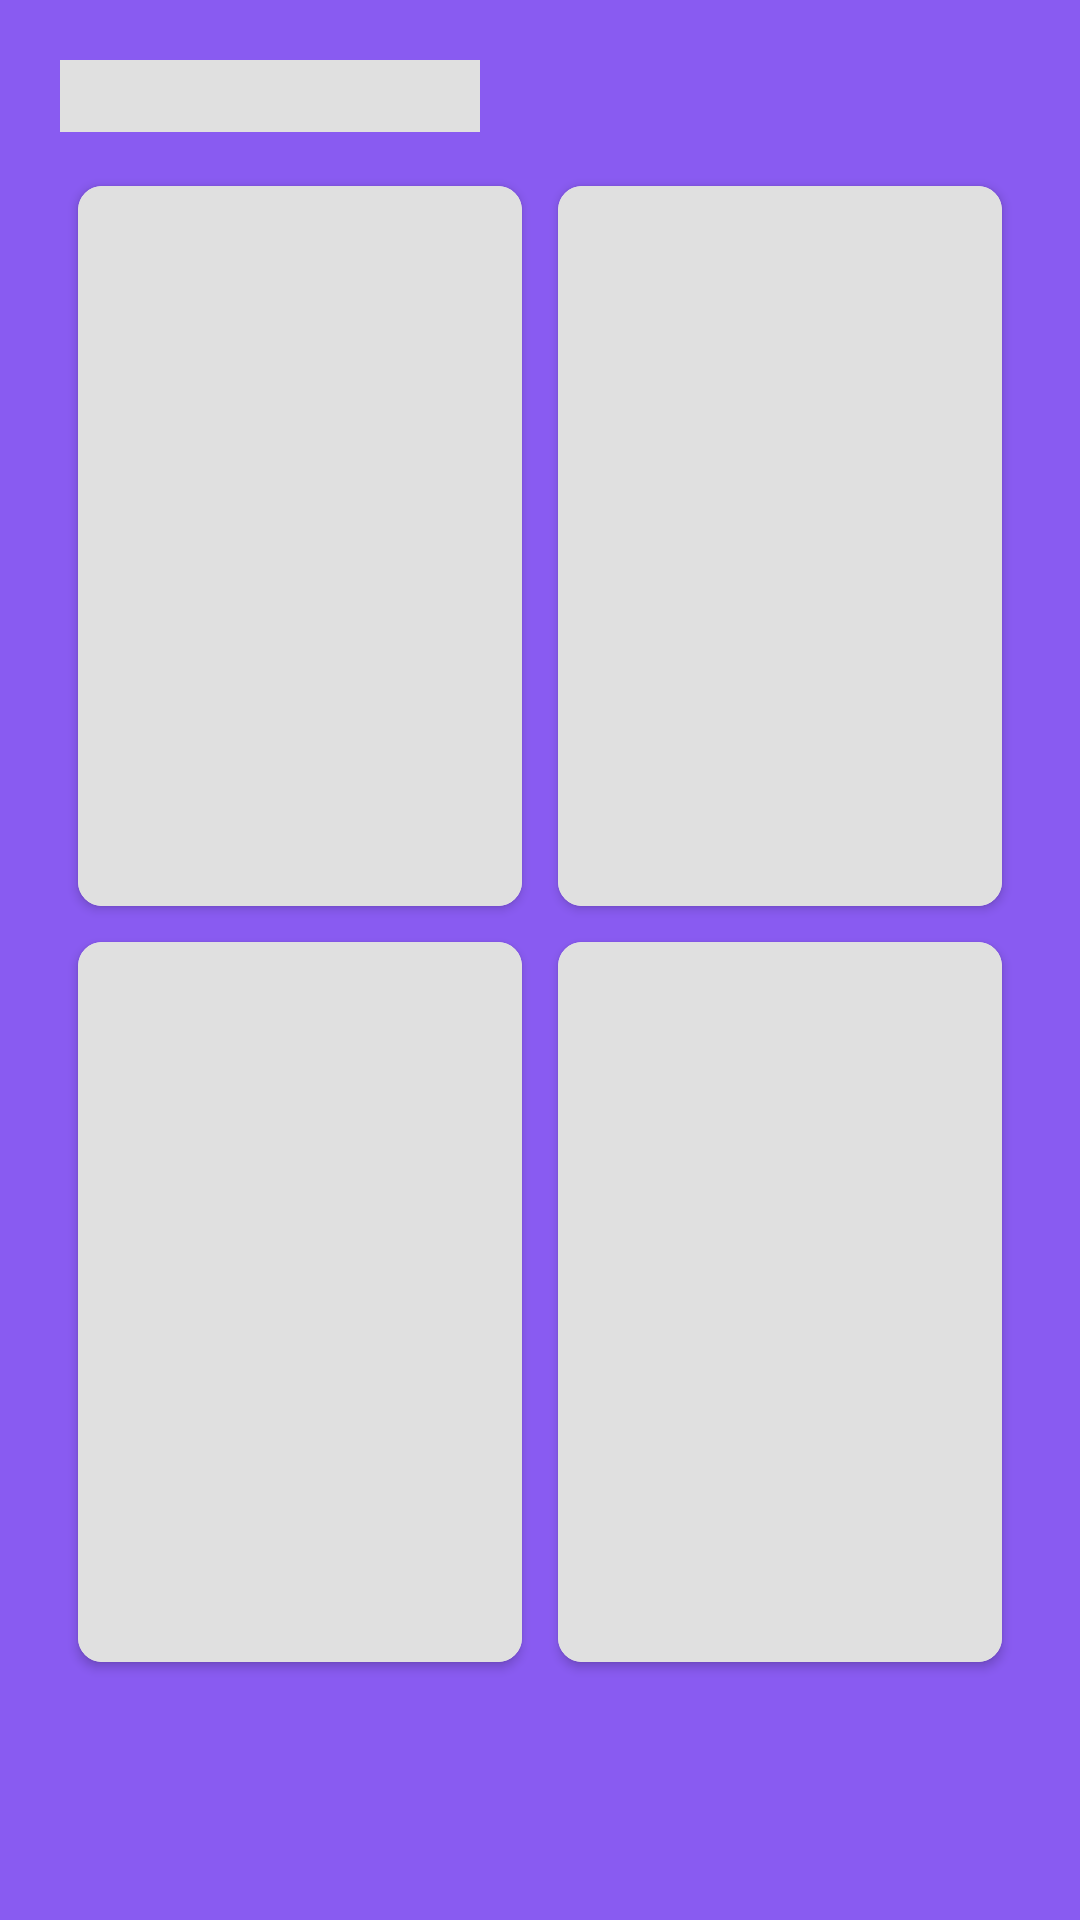

Android layout source for this screen:
<!-- AndroidManifest.xml: application theme Theme.Eventapp -->
<!-- res/layout/shimmer_category_grid.xml -->
<?xml version="1.0" encoding="utf-8"?>
<LinearLayout xmlns:android="http://schemas.android.com/apk/res/android"
    xmlns:app="http://schemas.android.com/apk/res-auto"
    android:layout_width="match_parent"
    android:layout_height="wrap_content"
    android:orientation="vertical"
    android:padding="20dp">

    <View
        android:layout_width="140dp"
        android:layout_height="24dp"
        android:layout_marginBottom="12dp"
        android:background="#E0E0E0" />

    <LinearLayout
        android:layout_width="match_parent"
        android:layout_height="wrap_content"
        android:orientation="vertical">

        <LinearLayout
            android:layout_width="match_parent"
            android:layout_height="wrap_content"
            android:orientation="horizontal">

            <androidx.cardview.widget.CardView
                android:layout_width="0dp"
                android:layout_height="240dp"
                android:layout_weight="1"
                android:layout_margin="6dp"
                app:cardCornerRadius="8dp">

                <View
                    android:layout_width="match_parent"
                    android:layout_height="match_parent"
                    android:background="#E0E0E0" />

            </androidx.cardview.widget.CardView>

            <androidx.cardview.widget.CardView
                android:layout_width="0dp"
                android:layout_height="240dp"
                android:layout_weight="1"
                android:layout_margin="6dp"
                app:cardCornerRadius="8dp">

                <View
                    android:layout_width="match_parent"
                    android:layout_height="match_parent"
                    android:background="#E0E0E0" />

            </androidx.cardview.widget.CardView>

        </LinearLayout>

        <LinearLayout
            android:layout_width="match_parent"
            android:layout_height="wrap_content"
            android:orientation="horizontal">

            <androidx.cardview.widget.CardView
                android:layout_width="0dp"
                android:layout_height="240dp"
                android:layout_weight="1"
                android:layout_margin="6dp"
                app:cardCornerRadius="8dp">

                <View
                    android:layout_width="match_parent"
                    android:layout_height="match_parent"
                    android:background="#E0E0E0" />

            </androidx.cardview.widget.CardView>

            <androidx.cardview.widget.CardView
                android:layout_width="0dp"
                android:layout_height="240dp"
                android:layout_weight="1"
                android:layout_margin="6dp"
                app:cardCornerRadius="8dp">

                <View
                    android:layout_width="match_parent"
                    android:layout_height="match_parent"
                    android:background="#E0E0E0" />

            </androidx.cardview.widget.CardView>

        </LinearLayout>

    </LinearLayout>

</LinearLayout>
<!-- resources referenced by this layout -->
<resources>
  <style name="Theme.Eventapp" parent="Base.Theme.Eventapp" />
  <style name="Base.Theme.Eventapp" parent="Theme.Material3.DayNight.NoActionBar">
          
          
          <item name="colorPrimary">@color/purple</item>
          <item name="colorSurface">#FFFFFF</item>
  
  
  
          <item name="colorOnSurface">#895BF1</item>
          <item name="colorOnBackground">@color/yellow</item>
          <item name="android:windowBackground">@color/purple</item>
      </style>
  <color name="purple">#895bf1</color>
  <color name="yellow">#FFE495</color>
</resources>
